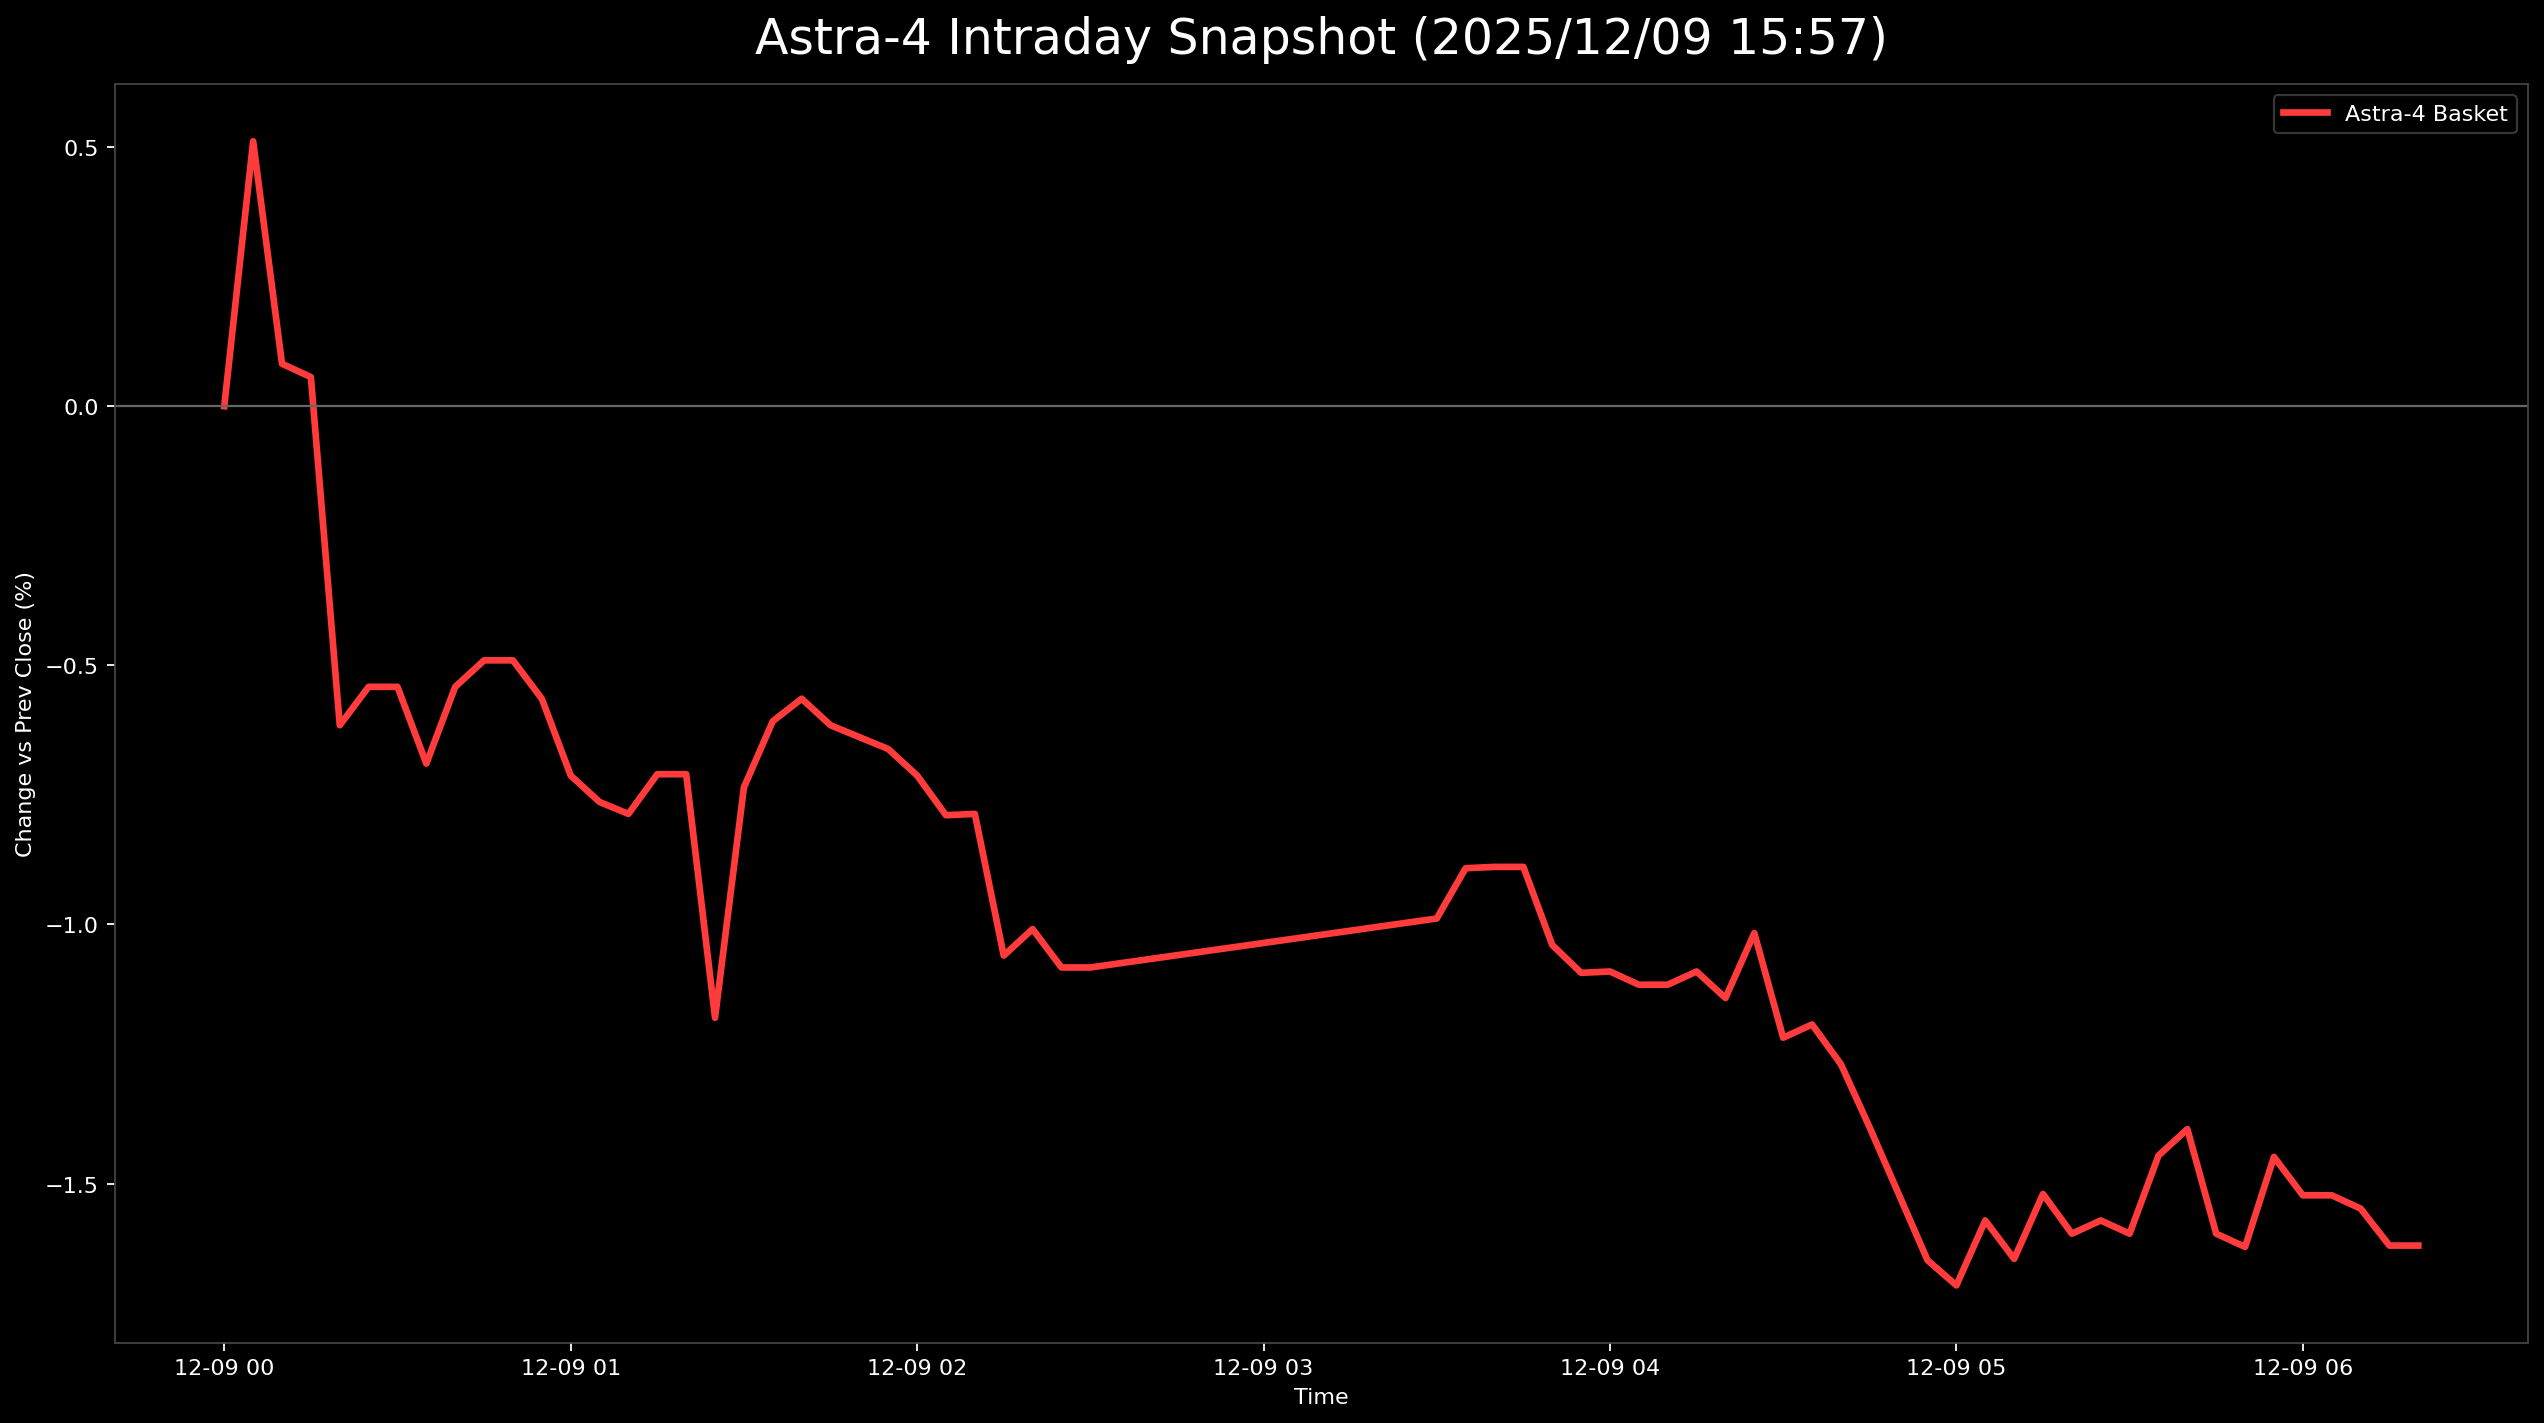

The file beside this chart, header and first rows:
日時, 9348.T, 402A.T, 186A.T, Astra4_mean
2025-12-09 00:00:00+00:00, , , 0.0, 0.0
2025-12-09 00:05:00+00:00, 0.004598, 0.0, 0.01074, 0.005111
2025-12-09 00:10:00+00:00, 0.002299, -0.004444, 0.004601, 0.0008185
2025-12-09 00:15:00+00:00, 0.004598, -0.004444, 0.001534, 0.0005623
2025-12-09 00:20:00+00:00, 0.0, -0.02, 0.001534, -0.006155
2025-12-09 00:25:00+00:00, 0.0, -0.01778, 0.001534, -0.005415
2025-12-09 00:30:00+00:00, 0.0, -0.01778, 0.001534, -0.005415
2025-12-09 00:35:00+00:00, 0.0, -0.02222, 0.001534, -0.006896
2025-12-09 00:40:00+00:00, 0.0, -0.01778, 0.001534, -0.005415
2025-12-09 00:45:00+00:00, 0.0, -0.01778, 0.003067, -0.004903
2025-12-09 00:50:00+00:00, 0.0, -0.01778, 0.003067, -0.004903
2025-12-09 00:55:00+00:00, 0.0, -0.02, 0.003067, -0.005644
2025-12-09 01:00:00+00:00, 0.0, -0.02444, 0.003067, -0.007126
2025-12-09 01:05:00+00:00, 0.0, -0.02444, 0.001534, -0.007637
2025-12-09 01:10:00+00:00, 0.0, -0.02667, 0.003067, -0.007866
2025-12-09 01:15:00+00:00, 0.002299, -0.02667, 0.003067, -0.0071
2025-12-09 01:20:00+00:00, 0.002299, -0.02667, 0.003067, -0.0071
2025-12-09 01:25:00+00:00, , -0.02667, 0.003067, -0.0118
2025-12-09 01:30:00+00:00, 0.0, -0.02667, 0.004601, -0.007355
2025-12-09 01:35:00+00:00, 0.002299, -0.02667, 0.006135, -0.006078
2025-12-09 01:40:00+00:00, 0.0, -0.02, 0.003067, -0.005644
2025-12-09 01:45:00+00:00, 0.0, -0.02, 0.001534, -0.006155
2025-12-09 01:50:00+00:00, 0.0, -0.02222, 0.003067, -0.006385
2025-12-09 01:55:00+00:00, 0.0, -0.02444, 0.004601, -0.006614
2025-12-09 02:00:00+00:00, 0.0, -0.02444, 0.003067, -0.007126
2025-12-09 02:05:00+00:00, -0.002299, -0.02444, 0.003067, -0.007892
2025-12-09 02:10:00+00:00, 0.0, -0.02667, 0.003067, -0.007866
2025-12-09 02:15:00+00:00, 0.0, -0.03333, 0.001534, -0.0106
2025-12-09 02:20:00+00:00, 0.0, -0.03333, 0.003067, -0.01009
2025-12-09 02:25:00+00:00, 0.0, -0.03556, 0.003067, -0.01083
2025-12-09 02:30:00+00:00, 0.0, -0.03556, 0.003067, -0.01083
2025-12-09 03:30:00+00:00, -0.002299, -0.02889, 0.001534, -0.009885
2025-12-09 03:35:00+00:00, -0.002299, -0.02444, 0.0, -0.008914
2025-12-09 03:40:00+00:00, 0.0, -0.02667, 0.0, -0.008889
2025-12-09 03:45:00+00:00, 0.0, -0.02667, 0.0, -0.008889
2025-12-09 03:50:00+00:00, -0.002299, -0.02889, 0.0, -0.0104
2025-12-09 03:55:00+00:00, -0.004598, -0.02667, -0.001534, -0.01093
2025-12-09 04:00:00+00:00, -0.002299, -0.02889, -0.001534, -0.01091
2025-12-09 04:05:00+00:00, -0.004598, -0.02889, 0.0, -0.01116
2025-12-09 04:10:00+00:00, -0.004598, -0.02889, 0.0, -0.01116
2025-12-09 04:15:00+00:00, -0.002299, -0.02889, -0.001534, -0.01091
2025-12-09 04:20:00+00:00, -0.002299, -0.02889, -0.003067, -0.01142
2025-12-09 04:25:00+00:00, -0.002299, -0.02667, -0.001534, -0.01017
2025-12-09 04:30:00+00:00, -0.004598, -0.02889, -0.003067, -0.01218
2025-12-09 04:35:00+00:00, -0.002299, -0.02889, -0.004601, -0.01193
2025-12-09 04:40:00+00:00, -0.004598, -0.02889, -0.004601, -0.0127
2025-12-09 04:45:00+00:00, -0.002299, -0.03333, -0.006135, -0.01392
2025-12-09 04:50:00+00:00, -0.004598, -0.03333, -0.007669, -0.0152
2025-12-09 04:55:00+00:00, -0.002299, -0.03333, -0.0138, -0.01648
2025-12-09 05:00:00+00:00, -0.004598, -0.03556, -0.01074, -0.01696
2025-12-09 05:05:00+00:00, -0.004598, -0.03333, -0.009202, -0.01571
2025-12-09 05:10:00+00:00, -0.004598, -0.03556, -0.009202, -0.01645
2025-12-09 05:15:00+00:00, -0.004598, -0.03333, -0.007669, -0.0152
2025-12-09 05:20:00+00:00, -0.006897, -0.03333, -0.007669, -0.01597
2025-12-09 05:25:00+00:00, -0.004598, -0.03333, -0.009202, -0.01571
2025-12-09 05:30:00+00:00, -0.006897, -0.03333, -0.007669, -0.01597
2025-12-09 05:35:00+00:00, -0.004598, -0.03111, -0.007669, -0.01446
2025-12-09 05:40:00+00:00, -0.004598, -0.03111, -0.006135, -0.01395
2025-12-09 05:45:00+00:00, -0.006897, -0.03333, -0.007669, -0.01597
2025-12-09 05:50:00+00:00, -0.009195, -0.03333, -0.006135, -0.01622
... 6 more rows
